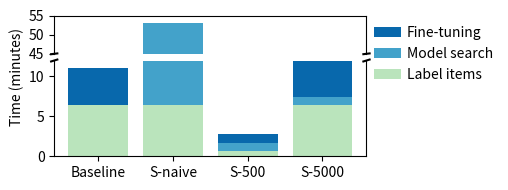

This figure's Python source: (Note: this script raises an exception after producing the figure.)
import argparse
from typing import List, Dict

import matplotlib.pyplot as plt


# Baseline:
# We need to use 5000 items for training; below, we do not get the target accuracy.
# 1) Label 5000 items using LLM: 5000items / 13items/s                                                ; 385 s
# 2) Search Model: Just use BERT default model                                                        ;   0 s
# 3) Fine-tune model using 5000 items: 5 epochs * (74sec-18s) (fine-tune - inf of 4500 items)         ; 280 s
# SUMME                                                                                               ; 665 s
# Result 0.89 accuracy
#
# Baseline + Naive Model Search:
# We need to use 5000 items for training; below, we do not get the target accuracy.
# 1) Label 5000 items using LLM: 5000items / 13items/s                                                ; 385 s
# 2) Search Model: Fine-tune all 10 models                                                            ;2800 s
# 3) Just select best fine-tuned model                                                                ;   0 s
# SUMME                                                                                               ;3185 s
# Result 0.92 accuracy
#
# Model Search (Fine-tune on 500 items)
# 1) Label 1000 items using LLM: 500items / 13items/s                                                 ;  38 s
# 2) Search Model: 10 models * 6s/model                                                               ;  60 s
# 3) Fine-tune model using 500 items: 10 epochs * 7sec (fine-tune)                                    ;  70 s
# SUMME                                                                                               ; 168 s (3.96 Base, 18.96 Base + Naive Model Search)
# Result 0.91 accuracy
#
# Model Search (Fine-tune on 5000 items)
# 1) Label 5000 items using LLM: 500items / 13items/s                                                 ; 385 s
# 2) Search Model: 10 models * 6s/model                                                               ;  60 s
# 3) Fine-tune model using 5000 items: 5 epochs * (74sec-18s) (fine-tune - inf of 4500 items)         ; 280 s
# SUMME                                                                                               ; 725 s (4.39 Base + Naive Model Search)
# Result 0.92 accuracy
#

colors = ['#bae4bc', '#43a2ca', '#0868ac']


def sample_data():
    # Example times in seconds for a few approaches/models
    return [
        {"approach": "Baseline", "label_seconds": 385, "search_seconds": 0, "fine_tune_seconds": 280, "accuracy": 0.89},
        {"approach": "S-naive", "label_seconds": 385, "search_seconds": 2800, "fine_tune_seconds": 0, "accuracy": 0.92},
        {"approach": "S-500", "label_seconds": 38, "search_seconds": 60, "fine_tune_seconds": 70, "accuracy": 0.91},
        {"approach": "S-5000", "label_seconds": 385, "search_seconds": 60, "fine_tune_seconds": 280, "accuracy": 0.92},
    ]


def format_seconds(s: float) -> str:
    if s is None:
        return "0s"
    s = float(s)
    if s >= 3600:
        return f"{s / 3600:.1f}h"
    if s >= 60:
        return f"{s / 60:.1f}m"
    if s >= 1:
        return f"{s:.0f}s"
    return f"{s * 1000:.0f}ms"



def plot_stack(rows: List[Dict], out_path: str = "timings.png"):
    if not rows:
        print("No data to plot")
        return

    approaches = [r["approach"] for r in rows]
    labels = [r["label_seconds"] for r in rows]
    searches = [r["search_seconds"] for r in rows]
    fines = [r["fine_tune_seconds"] for r in rows]
    accuracies = [r.get("accuracy", None) for r in rows]

    totals = [labels[i] + searches[i] + fines[i] for i in range(len(rows))]

    # convert seconds -> minutes for plotting
    labels_min = [s / 60.0 for s in labels]
    searches_min = [s / 60.0 for s in searches]
    fines_min = [s / 60.0 for s in fines]
    totals_min = [labels_min[i] + searches_min[i] + fines_min[i] for i in range(len(rows))]

    x = range(len(approaches))

    # Create a broken y-axis: bottom shows 0-15 minutes, top shows 40 -> max
    # make figure much shorter so the plotted axes occupy only a small fraction
    # of the vertical space (plot area appears "thin" — roughly 1/3 of total height)
    # keep some relative difference between top/bottom subplots, but keep them compact
    fig, (ax_top, ax_bottom) = plt.subplots(
        2, 1, sharex=True,
        figsize=(5,2),  # width, height in inches
        gridspec_kw={"height_ratios": [0.4, 1]}
    )

    # Plot the same stacked bars on both axes; clipping will hide out-of-range parts
    p1b = ax_bottom.bar(x, labels_min, label="Label items", color=colors[0])
    p2b = ax_bottom.bar(x, searches_min, bottom=labels_min, label="Model search", color=colors[1])
    bottom_for_fines = [labels_min[i] + searches_min[i] for i in range(len(labels_min))]
    p3b = ax_bottom.bar(x, fines_min, bottom=bottom_for_fines, label="Fine-tuning", color=colors[2])

    p1t = ax_top.bar(x, labels_min, color=colors[0])
    p2t = ax_top.bar(x, searches_min, bottom=labels_min, color=colors[1])
    p3t = ax_top.bar(x, fines_min, bottom=bottom_for_fines, color=colors[2])

    # removed leftover `ax` reference (use ax_bottom / ax_top instead)

    # ensure bottom axis shows ticks/labels (0-15 plot)
    ax_bottom.set_xticks(list(x))
    ax_bottom.set_xticklabels(approaches)
    # explicitly enable bottom ticks/labels to avoid them being hidden by shared-x behavior
    ax_bottom.tick_params(axis='x', which='both', bottom=True, top=False, labelbottom=True, labeltop=False)

    # top subplot: do not show x tick labels or tick marks (do not clear shared ticks)
    ax_top.tick_params(axis='x', which='both', bottom=False, top=False, labelbottom=False, labeltop=False)

    # removed fixed-position fig.text; we will place the joint y-label after layout

    # remove secondary axis; instead annotate accuracy above each stacked bar
    # use explicit legend handles ordered to match the stacked bars (top -> bottom)
    label_handle = p1b[0]
    search_handle = p2b[0]
    fine_handle = p3b[0]
    # place legend immediately to the right of the top plot (minimal gap)
    ax_top.legend(
        [fine_handle, search_handle, label_handle],
        ["Fine-tuning", "Model search", "Label items"],
        loc="center left",
        # lowered the vertical anchor so the legend sits a bit down
        bbox_to_anchor=(1.005, 0),
        bbox_transform=ax_top.transAxes,
        ncol=1,
        frameon=False,
        borderaxespad=0.0,
        handletextpad=0.4,
        columnspacing=0.6,
    )

    # Add a small headroom above the highest bar so title/text doesn't overlap
    max_total = max(totals_min) if totals_min else 0.0
    headroom = max_total * 0.12 if max_total > 0 else 0.1
    # Configure broken y-limits:
    low_top = 12.0
    high_bottom = 45.0
    top_ylim_upper = 55
    ax_bottom.set_ylim(0, low_top)
    ax_top.set_ylim(high_bottom, top_ylim_upper)

    # Hide the spines between the two axes and add diagonal break marks
    ax_top.spines['bottom'].set_visible(False)
    ax_bottom.spines['top'].set_visible(False)
    ax_top.tick_params(labeltop=False)  # no duplicate top labels
    d = .010  # slightly smaller diagonal markers (works better with reduced gap)
    kwargs = dict(transform=ax_top.transAxes, color='k', clip_on=False)
    ax_top.plot((-d, +d), (-d, +d), **kwargs)        # top-left diagonal
    ax_top.plot((1 - d, 1 + d), (-d, +d), **kwargs)  # top-right diagonal
    kwargs.update(transform=ax_bottom.transAxes)
    ax_bottom.plot((-d, +d), (1 - d, 1 + d), **kwargs)        # bottom-left diagonal
    ax_bottom.plot((1 - d, 1 + d), (1 - d, 1 + d), **kwargs)  # bottom-right diagonal

    # annotate accuracy (as percentage) above each bar
    # accuracy annotations removed — no text labels above bars

    plt.tight_layout()
    # reduce vertical gap between the two subplots (small positive value)
    fig.subplots_adjust(hspace=0.1)
    # ensure final positions are computed, then compute vertical midpoint between axes
    fig.canvas.draw()
    pos_top = ax_top.get_position()
    pos_bottom = ax_bottom.get_position()
    # midpoint between the bottom of the top axis and the top of the bottom axis
    mid_y = (pos_top.y0 + pos_bottom.y1) / 2.0
    # move label slightly further left to clear ticks and a bit down from the midpoint
    x_pos = -0.008
    y_pos = mid_y - 0.1
    # clamp into figure bounds
    y_pos = max(0.03, min(0.97, y_pos))
    fig.text(x_pos, y_pos, "Time (minutes)", va="center", ha="left", rotation="vertical", fontsize=10)
    plt.savefig(f"{out_path}.png", bbox_inches="tight")
    plt.savefig(f"{out_path}.pdf", bbox_inches="tight")
    print(f"Saved plot to {out_path}")


def main():
    parser = argparse.ArgumentParser(description="Plot stacked timing bar chart")
    parser.add_argument("--out", default="./plots/timings", help="Output image path (PNG)")
    args = parser.parse_args()

    rows = sample_data()

    plot_stack(rows, args.out)


if __name__ == "__main__":
    main()
